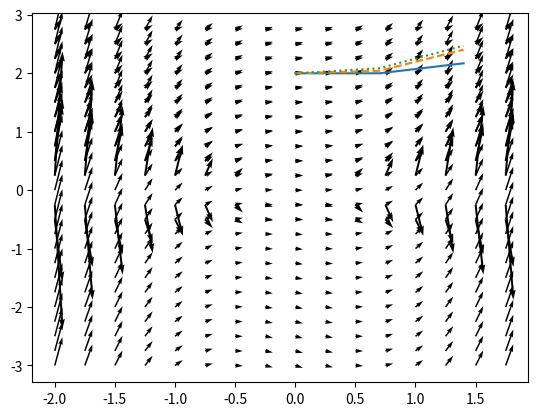

Here is the Python script that generated this plot:
import matplotlib.pyplot as plt
import numpy as np

f = lambda t, y: t**2 + 0.1 * y
xmin = -2
xmax = 2
hx = 0.25
ymin = -3
ymax = 3
hy = 0.25


def IT22ta_WIN10_S11_Aufg1(f, xmin, xmax, ymin, ymax, hx, hy):
    [x, y] = np.meshgrid(np.arange(xmin, xmax, hx), np.arange(ymin, ymax, hy))
    plt.quiver(
        x, y, np.ones((int((xmax - xmin) / hx), int((ymax - ymin) / hy))), f(x, y)
    )


IT22ta_WIN10_S11_Aufg1(f, xmin, xmax, ymin, ymax, hx, hy)

f = lambda x, y: x**2 / y
a = 0
b = 1.4
n = 2
y0 = 2


def IT22ta_WIN10_S11_Aufg3(f, a, b, n, y0):
    h = (b - a) / n
    t = np.zeros(n + 1)
    y_euler = np.zeros(n + 1)
    t[0] = a
    y_euler[0] = y0
    y_exakt = np.zeros(n + 1)

    fy = lambda x: np.sqrt(((2 * x**3) / 3) + 4)

    for i in range(0, n + 1):
        t[i] = a + i * h
        y_exakt[i] = fy(t[i])

    t = np.zeros(n + 1)
    t[0] = a

    for i in range(0, n):
        t[i + 1] = t[i] + h
        y_euler[i + 1] = y_euler[i] + h * f(t[i], y_euler[i])
    print("Euler")
    print(np.column_stack((t, y_euler, np.abs(y_exakt - y_euler))))

    t = np.zeros(n + 1)
    t[0] = a
    y_mittelpunkt = np.zeros(n + 1)
    y_mittelpunkt[0] = y0
    x_half = np.zeros(n + 1)
    y_half = np.zeros(n + 1)

    for i in range(0, n):
        x_half[i] = t[i] + (h / 2)
        y_half[i] = y_mittelpunkt[i] + (h / 2) * f(t[i], y_mittelpunkt[i])
        t[i + 1] = t[i] + h
        y_mittelpunkt[i + 1] = y_mittelpunkt[i] + h * f(x_half[i], y_half[i])

    print("Mittelpunkt")
    print(
        np.column_stack(
            (t, y_mittelpunkt, x_half, y_half, np.abs(y_exakt - y_mittelpunkt))
        )
    )

    t = np.zeros(n + 1)
    t[0] = a
    y_modeuler = np.zeros(n + 1)
    y_modeuler[0] = y0
    y_e = np.zeros(n + 1)

    for i in range(0, n):
        t[i + 1] = t[i] + h
        y_e[i + 1] = y_modeuler[i] + h * f(t[i], y_modeuler[i])
        k1 = f(t[i], y_modeuler[i])
        k2 = f(t[i + 1], y_e[i + 1])
        t[i + 1] = t[i] + h
        y_modeuler[i + 1] = y_modeuler[i] + h * ((k1 + k2) / 2)

    print("Modifiziert")
    print(np.column_stack((t, y_modeuler, np.abs(y_exakt - y_modeuler))))

    return [t, y_euler, y_mittelpunkt, y_modeuler]


[x, y_euler, y_mittelpunkt, y_modeuler] = IT22ta_WIN10_S11_Aufg3(f, a, b, n, y0)

IT22ta_WIN10_S11_Aufg1(f, -2, 2, -0.5, 3, 0.25, 0.25)

plt.plot(x, y_euler)
plt.plot(x, y_mittelpunkt, linestyle="--")
plt.plot(x, y_modeuler, linestyle="dotted")
plt.show()

# print("result")
# print(x, y_euler, y_mittelpunkt)
